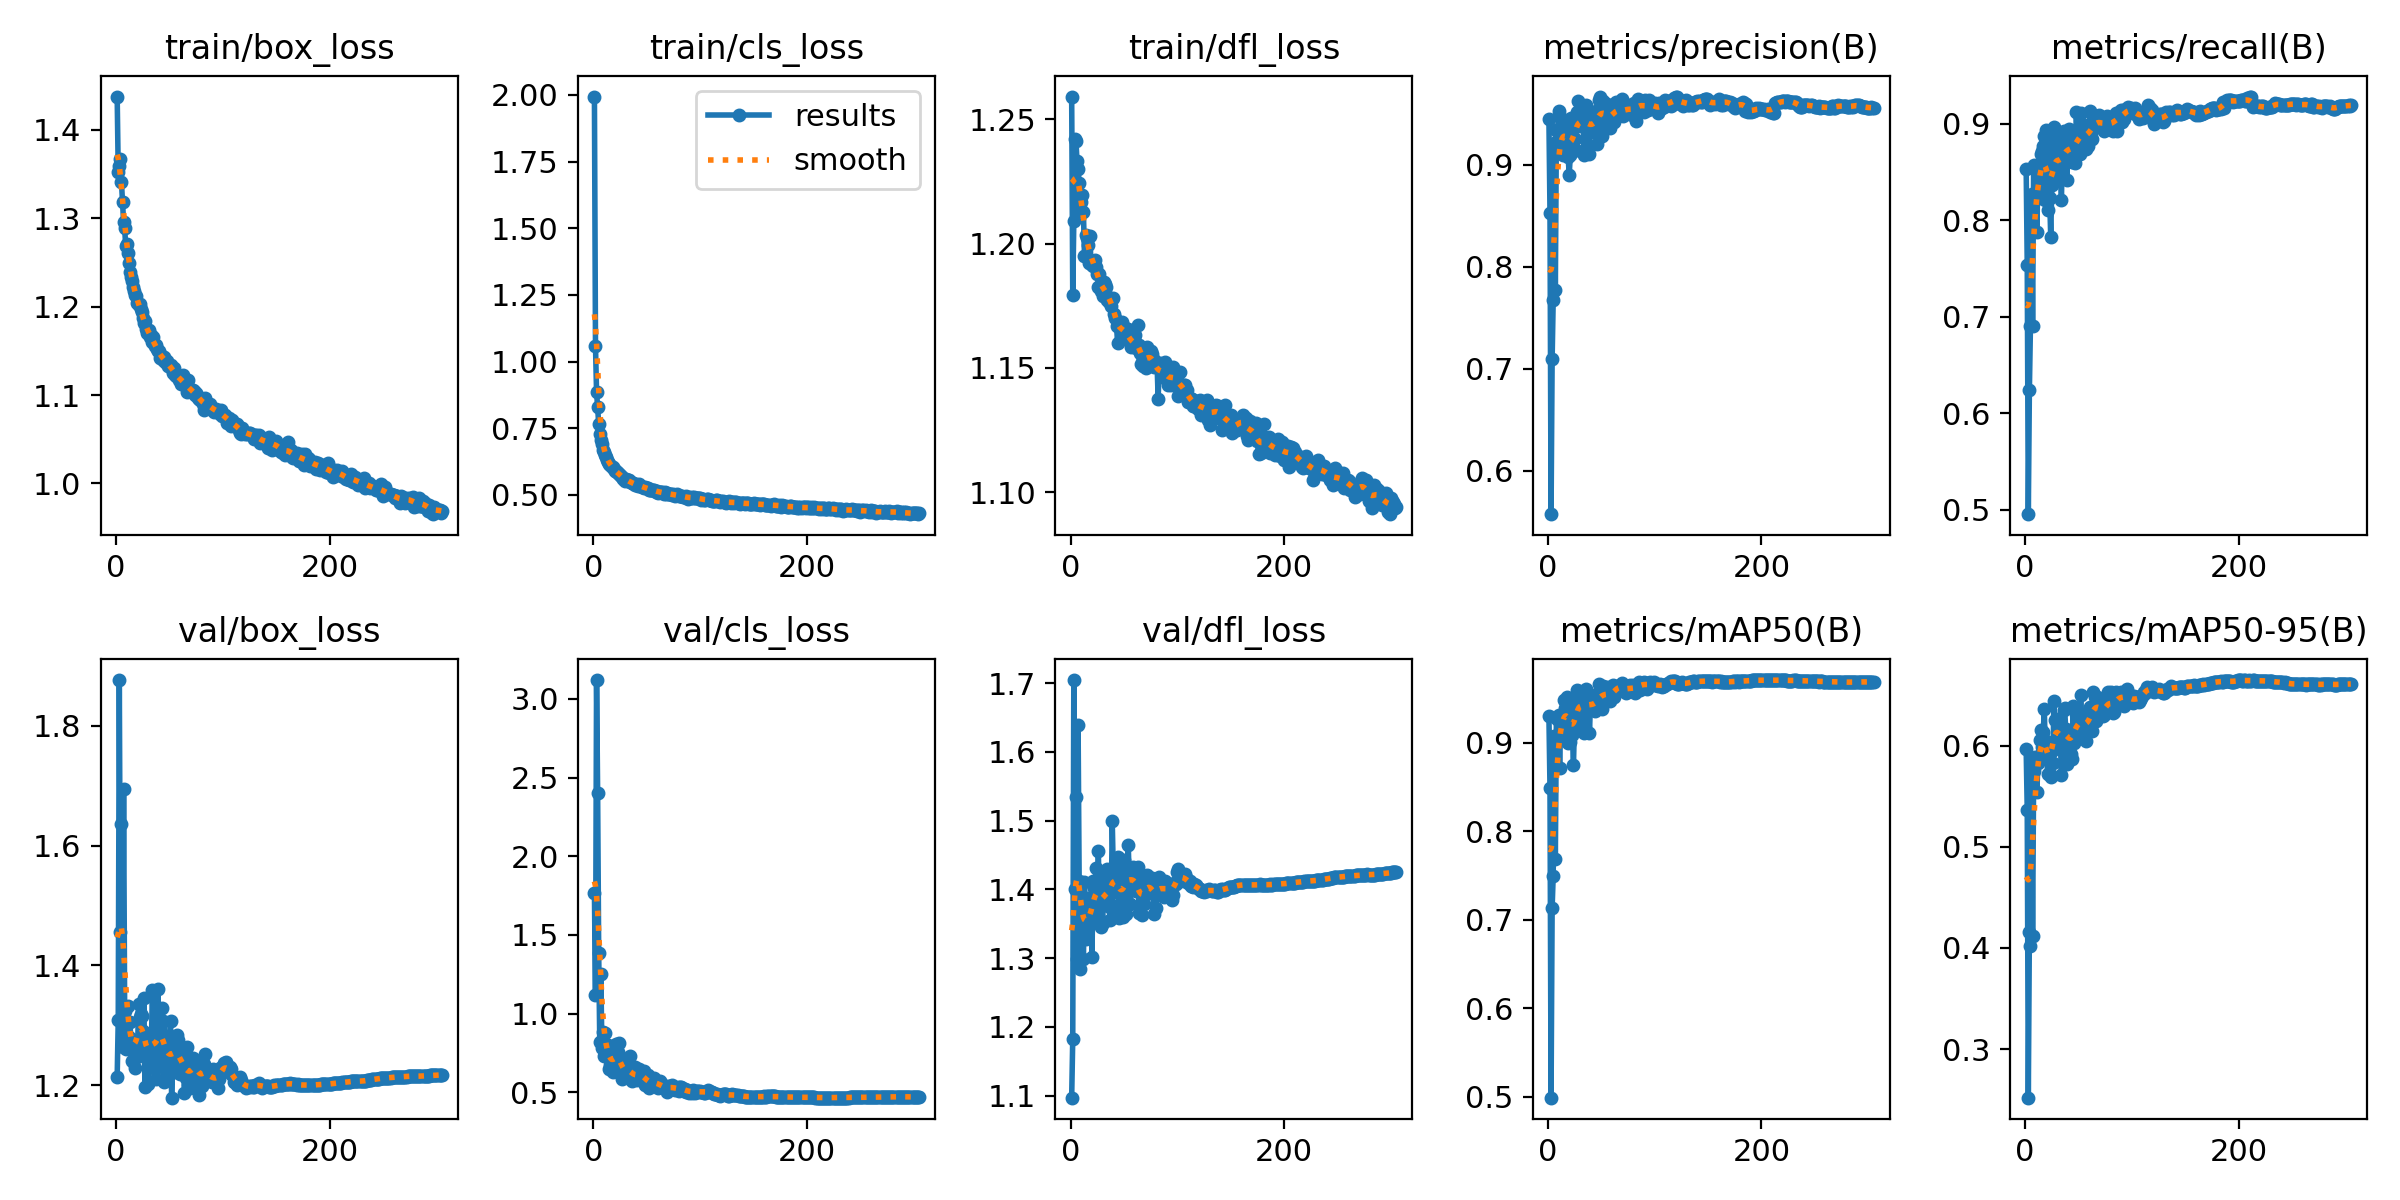

Values plotted in this chart, from the file beside it:
epoch, time, train/box_loss, train/cls_loss, train/dfl_loss, metrics/precision(B), metrics/recall(B), metrics/mAP50(B), metrics/mAP50-95(B), val/box_loss, val/cls_loss, val/dfl_loss, lr/pg0, lr/pg1, lr/pg2
1, 136.8, 1.438, 1.994, 1.259, 0.9444, 0.8534, 0.9295, 0.5963, 1.213, 1.768, 1.097, 0.003301, 0.003301, 0.003301
2, 225.1, 1.352, 1.06, 1.179, 0.8531, 0.7538, 0.8489, 0.5364, 1.309, 1.118, 1.182, 0.006628, 0.006628, 0.006628
3, 313, 1.359, 0.885, 1.209, 0.5574, 0.4954, 0.4992, 0.2519, 1.876, 3.12, 1.705, 0.009948, 0.009948, 0.009948
4, 401, 1.367, 0.8295, 1.242, 0.7094, 0.6236, 0.7134, 0.4157, 1.455, 2.402, 1.4, 0.00997, 0.00997, 0.00997
5, 488.1, 1.341, 0.7655, 1.241, 0.7676, 0.6908, 0.7498, 0.4023, 1.636, 1.386, 1.534, 0.00996, 0.00996, 0.00996
6, 575.3, 1.318, 0.7295, 1.233, 0.9201, 0.8267, 0.9078, 0.5831, 1.264, 0.8196, 1.299, 0.00995, 0.00995, 0.00995
7, 662.6, 1.296, 0.7056, 1.23, 0.777, 0.6899, 0.7684, 0.4115, 1.695, 1.249, 1.64, 0.009941, 0.009941, 0.009941
8, 751.2, 1.289, 0.6904, 1.224, 0.934, 0.8571, 0.9292, 0.5745, 1.324, 0.7824, 1.412, 0.009931, 0.009931, 0.009931
9, 838.3, 1.268, 0.667, 1.213, 0.9233, 0.8261, 0.9264, 0.5887, 1.26, 0.8816, 1.283, 0.009921, 0.009921, 0.009921
10, 925.7, 1.271, 0.6622, 1.217, 0.9525, 0.8522, 0.931, 0.5882, 1.278, 0.7297, 1.339, 0.009911, 0.009911, 0.009911
11, 1013, 1.261, 0.6495, 1.219, 0.9137, 0.7879, 0.8718, 0.5542, 1.333, 0.8791, 1.367, 0.009901, 0.009901, 0.009901
12, 1100, 1.249, 0.6406, 1.213, 0.9248, 0.847, 0.9217, 0.5827, 1.28, 0.7936, 1.299, 0.009891, 0.009891, 0.009891
13, 1187, 1.239, 0.6298, 1.195, 0.9314, 0.8503, 0.9286, 0.5894, 1.305, 0.7541, 1.411, 0.009881, 0.009881, 0.009881
14, 1274, 1.233, 0.6224, 1.203, 0.9098, 0.8228, 0.9102, 0.6059, 1.267, 0.802, 1.328, 0.009871, 0.009871, 0.009871
15, 1360, 1.229, 0.6168, 1.202, 0.941, 0.8688, 0.948, 0.6155, 1.239, 0.6482, 1.331, 0.009861, 0.009861, 0.009861
16, 1447, 1.222, 0.6133, 1.2, 0.9337, 0.8714, 0.9396, 0.5987, 1.274, 0.6755, 1.387, 0.009851, 0.009851, 0.009851
17, 1534, 1.218, 0.6052, 1.192, 0.944, 0.8771, 0.9446, 0.6137, 1.258, 0.6604, 1.361, 0.009842, 0.009842, 0.009842
18, 1622, 1.213, 0.6051, 1.203, 0.9418, 0.8873, 0.952, 0.636, 1.229, 0.6303, 1.352, 0.009832, 0.009832, 0.009832
19, 1710, 1.212, 0.5977, 1.193, 0.908, 0.821, 0.8998, 0.5886, 1.276, 0.7639, 1.372, 0.009822, 0.009822, 0.009822
20, 1798, 1.204, 0.5911, 1.191, 0.89, 0.8938, 0.9354, 0.6049, 1.247, 0.7032, 1.302, 0.009812, 0.009812, 0.009812
21, 1885, 1.202, 0.5894, 1.191, 0.9092, 0.8104, 0.9009, 0.5719, 1.336, 0.8093, 1.412, 0.009802, 0.009802, 0.009802
22, 1972, 1.203, 0.5855, 1.191, 0.946, 0.8791, 0.9497, 0.5891, 1.313, 0.6505, 1.402, 0.009792, 0.009792, 0.009792
23, 2059, 1.198, 0.5809, 1.193, 0.9128, 0.8229, 0.908, 0.5716, 1.319, 0.7544, 1.401, 0.009782, 0.009782, 0.009782
24, 2146, 1.194, 0.579, 1.19, 0.9366, 0.7826, 0.875, 0.5689, 1.316, 0.8108, 1.431, 0.009772, 0.009772, 0.009772
25, 2233, 1.187, 0.5756, 1.188, 0.9254, 0.8359, 0.9264, 0.5946, 1.29, 0.7057, 1.375, 0.009762, 0.009762, 0.009762
26, 2319, 1.182, 0.5729, 1.183, 0.9144, 0.8491, 0.918, 0.583, 1.345, 0.6906, 1.455, 0.009753, 0.009753, 0.009753
27, 2407, 1.184, 0.5683, 1.188, 0.9515, 0.8963, 0.9598, 0.6445, 1.197, 0.5816, 1.358, 0.009743, 0.009743, 0.009743
28, 2494, 1.174, 0.5611, 1.181, 0.9626, 0.884, 0.9577, 0.6252, 1.265, 0.5958, 1.346, 0.009733, 0.009733, 0.009733
29, 2580, 1.17, 0.5593, 1.182, 0.9375, 0.8652, 0.9379, 0.6258, 1.256, 0.6592, 1.393, 0.009723, 0.009723, 0.009723
30, 2668, 1.171, 0.554, 1.179, 0.941, 0.8456, 0.9446, 0.626, 1.202, 0.6425, 1.352, 0.009713, 0.009713, 0.009713
31, 2755, 1.174, 0.5585, 1.185, 0.9456, 0.8498, 0.9374, 0.602, 1.286, 0.626, 1.421, 0.009703, 0.009703, 0.009703
32, 2842, 1.166, 0.5547, 1.184, 0.9413, 0.8813, 0.9526, 0.6174, 1.243, 0.6179, 1.385, 0.009693, 0.009693, 0.009693
33, 2929, 1.168, 0.5548, 1.183, 0.9445, 0.8663, 0.9367, 0.6046, 1.266, 0.6537, 1.405, 0.009683, 0.009683, 0.009683
34, 3016, 1.16, 0.5488, 1.177, 0.9099, 0.8209, 0.911, 0.571, 1.358, 0.7293, 1.43, 0.009673, 0.009673, 0.009673
35, 3103, 1.165, 0.548, 1.179, 0.9532, 0.8764, 0.9479, 0.6083, 1.273, 0.6211, 1.376, 0.009663, 0.009663, 0.009663
36, 3190, 1.156, 0.5465, 1.176, 0.9588, 0.8922, 0.9605, 0.6356, 1.228, 0.5742, 1.381, 0.009654, 0.009654, 0.009654
37, 3277, 1.156, 0.5448, 1.178, 0.9486, 0.8656, 0.9505, 0.6374, 1.209, 0.5999, 1.356, 0.009644, 0.009644, 0.009644
38, 3364, 1.152, 0.5398, 1.175, 0.9424, 0.8774, 0.9482, 0.6169, 1.24, 0.5895, 1.373, 0.009634, 0.009634, 0.009634
39, 3452, 1.15, 0.5382, 1.178, 0.9104, 0.8411, 0.9111, 0.5819, 1.361, 0.6599, 1.499, 0.009624, 0.009624, 0.009624
40, 3539, 1.15, 0.5417, 1.178, 0.9434, 0.8845, 0.9495, 0.6104, 1.283, 0.5939, 1.423, 0.009614, 0.009614, 0.009614
41, 3626, 1.142, 0.536, 1.172, 0.942, 0.8948, 0.9541, 0.6115, 1.295, 0.5791, 1.411, 0.009604, 0.009604, 0.009604
42, 3713, 1.144, 0.5345, 1.17, 0.9486, 0.8746, 0.9446, 0.6093, 1.253, 0.6028, 1.404, 0.009594, 0.009594, 0.009594
43, 3800, 1.144, 0.5409, 1.167, 0.9325, 0.8641, 0.942, 0.5915, 1.329, 0.6464, 1.396, 0.009584, 0.009584, 0.009584
44, 3887, 1.14, 0.5336, 1.16, 0.9399, 0.8604, 0.9358, 0.5873, 1.307, 0.6333, 1.447, 0.009574, 0.009574, 0.009574
45, 3975, 1.143, 0.5321, 1.168, 0.9527, 0.8913, 0.951, 0.6393, 1.204, 0.5856, 1.358, 0.009564, 0.009564, 0.009564
46, 4063, 1.137, 0.5284, 1.166, 0.9202, 0.8614, 0.9374, 0.6031, 1.273, 0.6266, 1.424, 0.009555, 0.009555, 0.009555
47, 4150, 1.138, 0.5271, 1.165, 0.9448, 0.8596, 0.94, 0.6114, 1.282, 0.6337, 1.393, 0.009545, 0.009545, 0.009545
48, 4236, 1.139, 0.529, 1.168, 0.9637, 0.9118, 0.9664, 0.6318, 1.222, 0.5474, 1.376, 0.009535, 0.009535, 0.009535
49, 4323, 1.133, 0.5253, 1.164, 0.9664, 0.882, 0.958, 0.6329, 1.214, 0.5706, 1.36, 0.009525, 0.009525, 0.009525
50, 4410, 1.133, 0.5254, 1.167, 0.9485, 0.8817, 0.9524, 0.6096, 1.278, 0.5812, 1.443, 0.009515, 0.009515, 0.009515
51, 4497, 1.134, 0.5277, 1.163, 0.9284, 0.8688, 0.938, 0.6072, 1.307, 0.6122, 1.43, 0.009505, 0.009505, 0.009505
52, 4584, 1.13, 0.5187, 1.163, 0.9623, 0.9105, 0.9643, 0.6502, 1.179, 0.5257, 1.364, 0.009495, 0.009495, 0.009495
53, 4681, 1.125, 0.5195, 1.165, 0.9533, 0.8732, 0.9493, 0.621, 1.243, 0.5698, 1.423, 0.009485, 0.009485, 0.009485
54, 4768, 1.13, 0.5203, 1.166, 0.9462, 0.8926, 0.9554, 0.6193, 1.281, 0.5511, 1.465, 0.009475, 0.009475, 0.009475
55, 4855, 1.122, 0.518, 1.161, 0.9595, 0.8964, 0.9633, 0.6206, 1.274, 0.5553, 1.406, 0.009465, 0.009465, 0.009465
56, 4942, 1.122, 0.5187, 1.16, 0.9512, 0.8989, 0.9592, 0.6312, 1.222, 0.544, 1.379, 0.009456, 0.009456, 0.009456
57, 5029, 1.122, 0.5182, 1.158, 0.9405, 0.8735, 0.9476, 0.6048, 1.284, 0.5894, 1.411, 0.009446, 0.009446, 0.009446
58, 5116, 1.122, 0.5142, 1.159, 0.9355, 0.8817, 0.9473, 0.6143, 1.275, 0.5733, 1.433, 0.009436, 0.009436, 0.009436
59, 5203, 1.118, 0.5123, 1.16, 0.9466, 0.8767, 0.9527, 0.6228, 1.242, 0.5618, 1.419, 0.009426, 0.009426, 0.009426
60, 5294, 1.119, 0.5138, 1.163, 0.951, 0.8964, 0.9553, 0.6295, 1.219, 0.5486, 1.423, 0.009416, 0.009416, 0.009416
... 245 more rows
